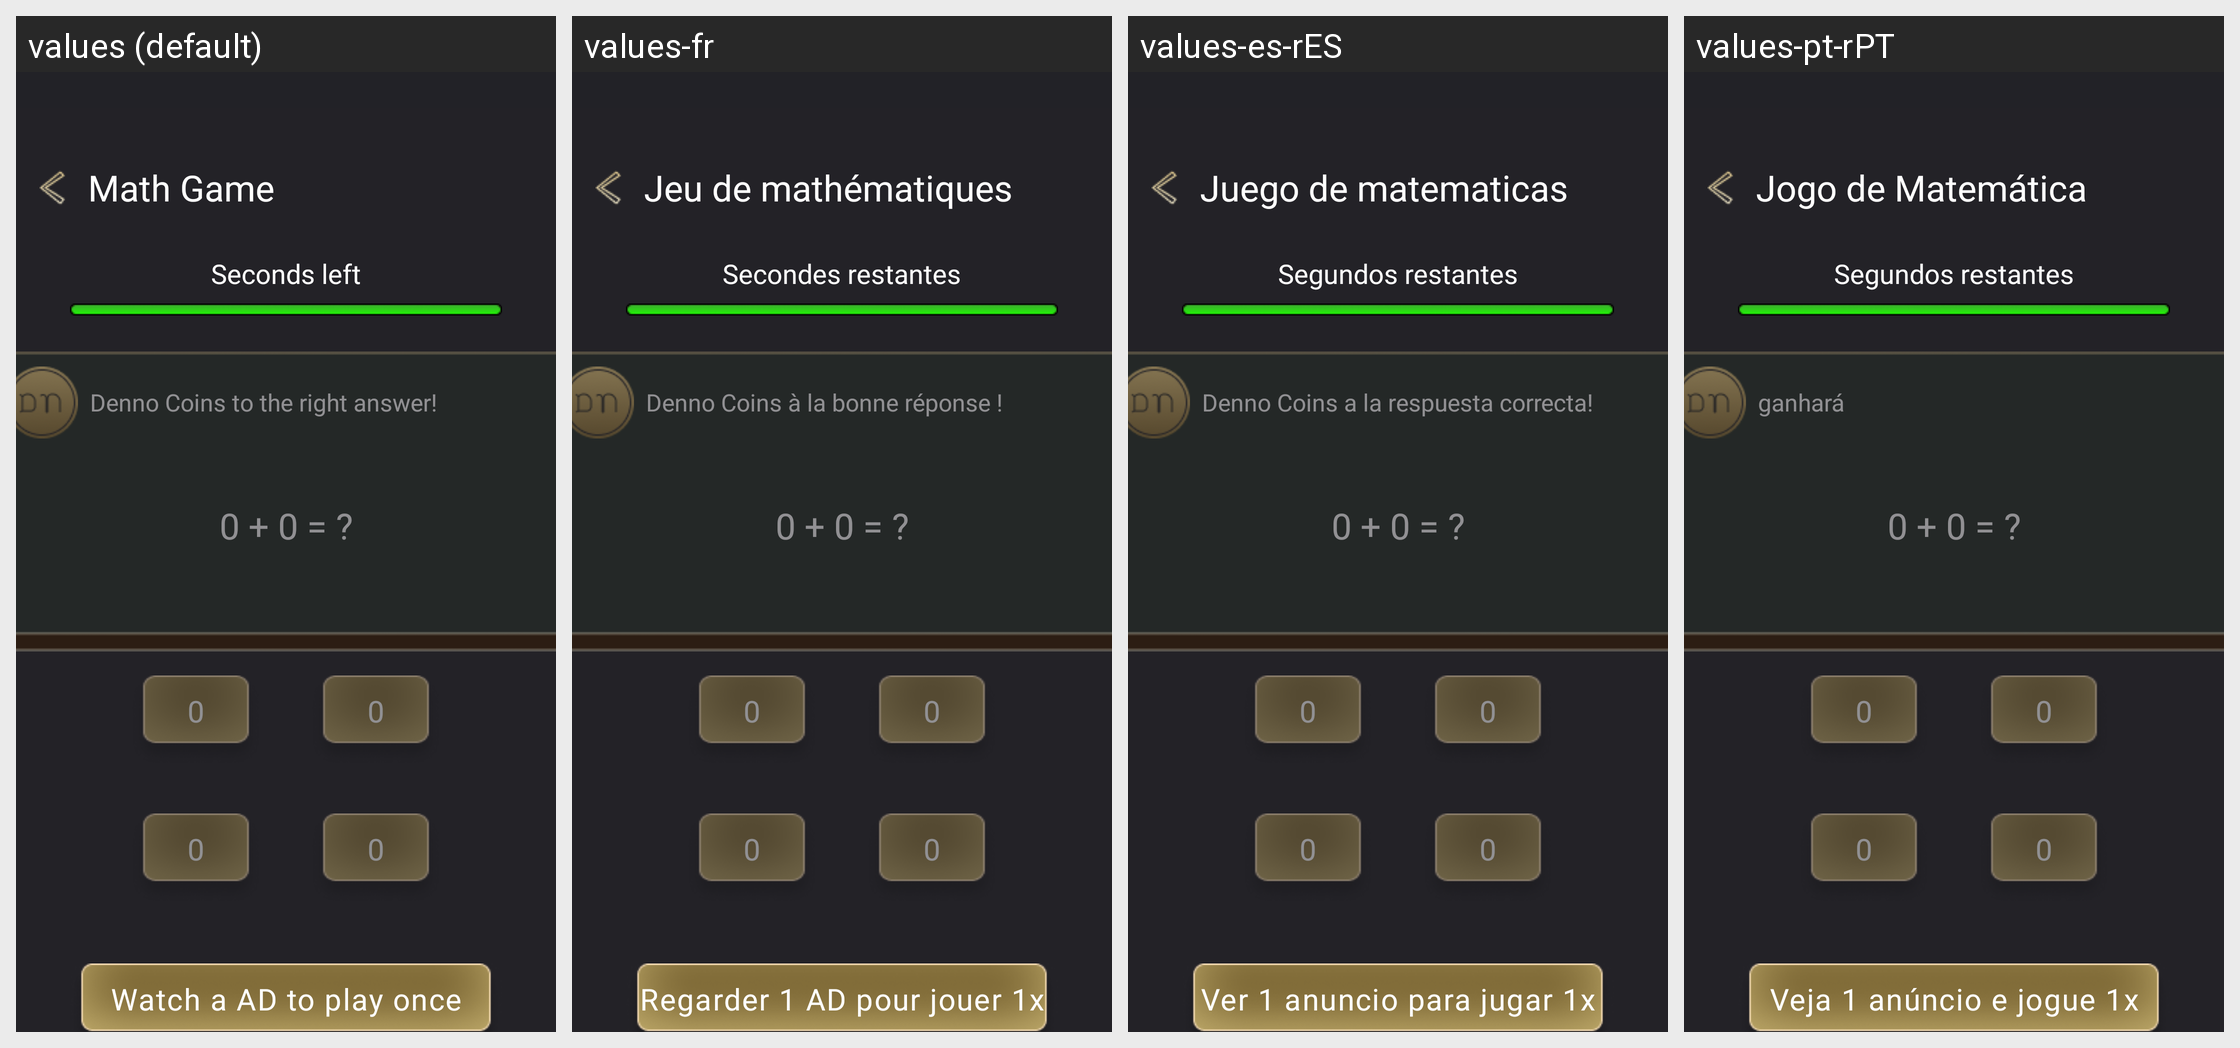

Locale-by-locale string values for the Android screen shown in this grid:
Android screen res/layout/activity_mathminigame.xml rendered under 4 locales, left to right: values (default), values-fr, values-es-rES, values-pt-rPT. Device: Nexus 5 (rendered at 1080×1920; each locale shown at half size, 540×960, under a caption strip naming it); theme Theme.DennoEarningApp.
Other locales in the repository, not shown: values-pt-rBR.
Strings drawn on this screen, with the default value and each locale's value (text and hints the layout hard-codes, and strings that could not be matched under every locale, appear in the picture but are not listed):

math_game
  values: Math Game
  values-fr: Jeu de mathématiques
  values-es-rES: Juego de matematicas
  values-pt-rPT: Jogo de Matemática

seconds_left
  values: Seconds left
  values-fr: Secondes restantes
  values-es-rES: Segundos restantes
  values-pt-rPT: Segundos restantes

will_earn
  values: Denno Coins to the right answer!
  values-fr: Denno Coins à la bonne réponse !
  values-es-rES: Denno Coins a la respuesta correcta!
  values-pt-rPT: ganhará

watch_a_ad_to_play_once
  values: Watch a AD to play once
  values-fr: Regarder 1 AD pour jouer 1x
  values-es-rES: Ver 1 anuncio para jugar 1x
  values-pt-rPT: Veja 1 anúncio e jogue 1x
